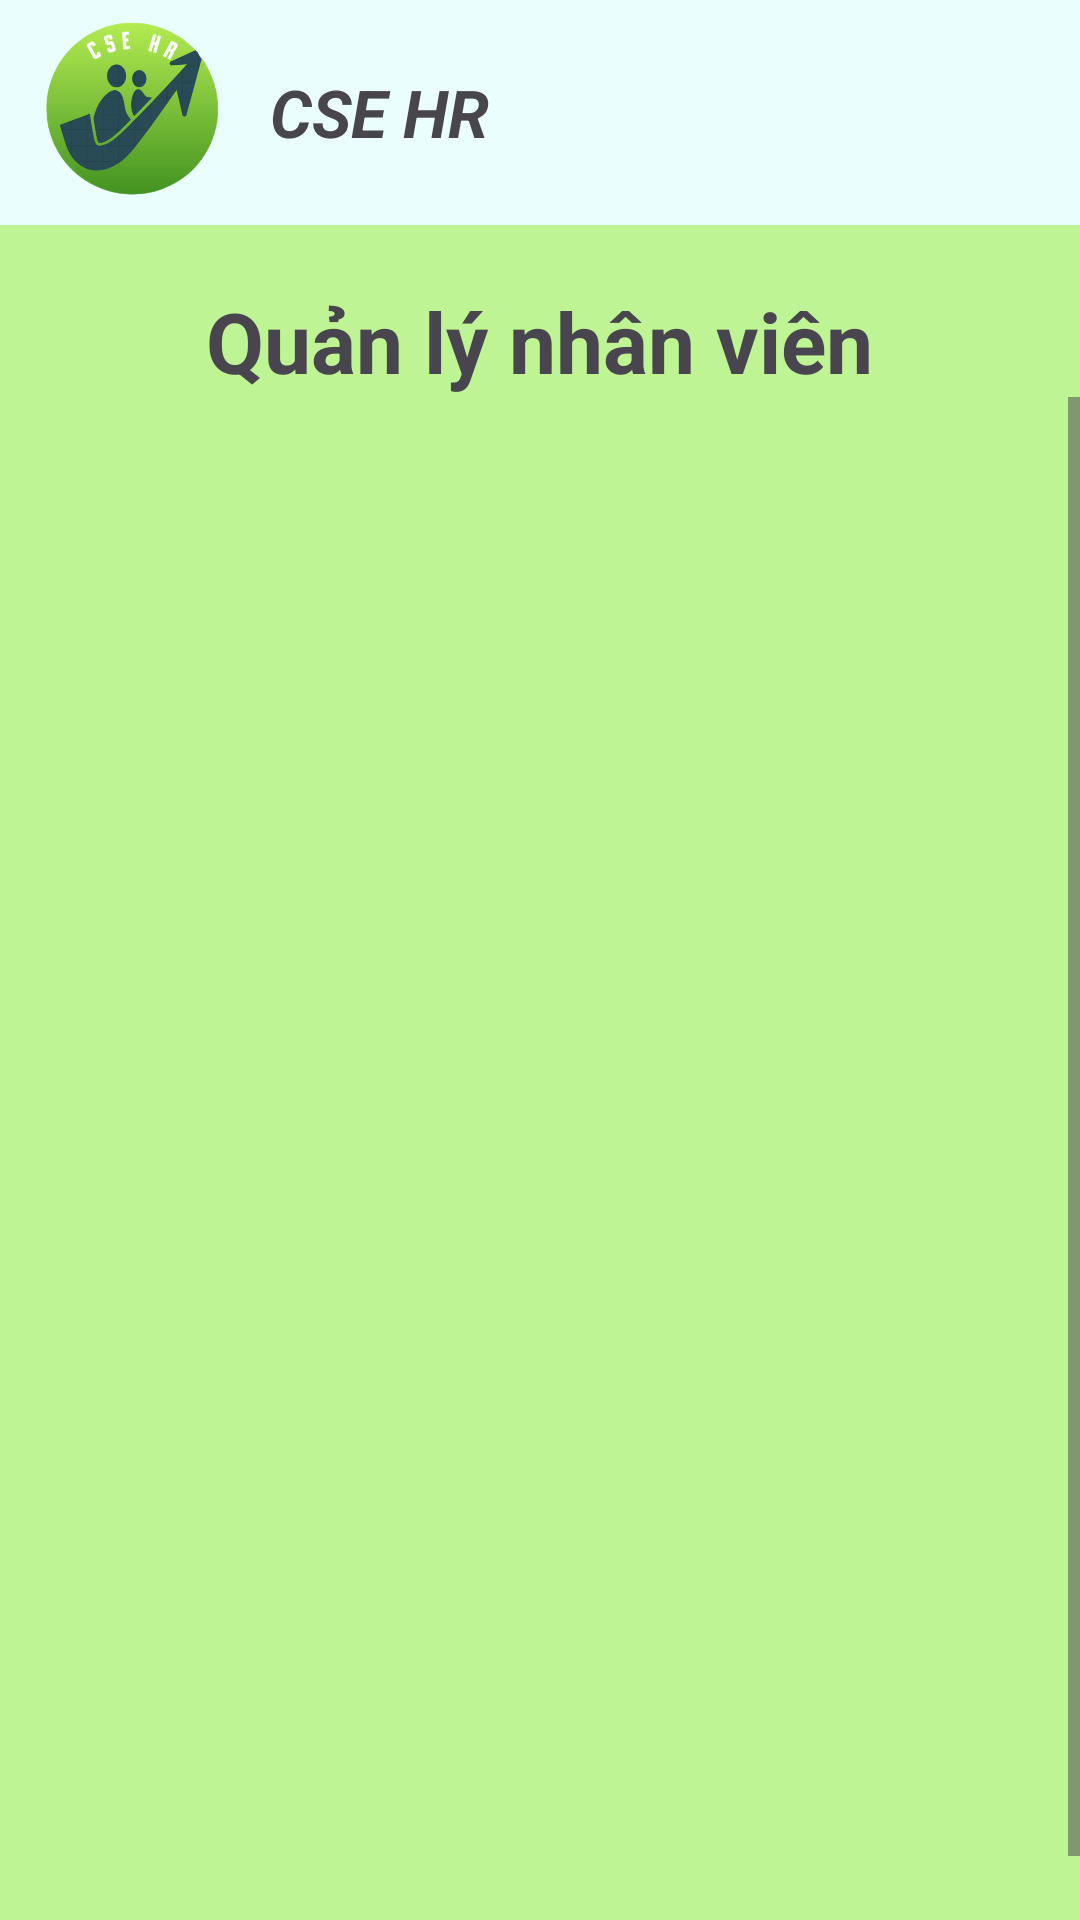

Here is an Android app screen rendered from its layout file. Give the layout XML and the strings, colors and styles it references.
<!-- AndroidManifest.xml: application theme Theme.BTL -->
<!-- res/layout/activity_employee.xml -->
<?xml version="1.0" encoding="utf-8"?>
<androidx.constraintlayout.widget.ConstraintLayout xmlns:android="http://schemas.android.com/apk/res/android"
    xmlns:tools="http://schemas.android.com/tools"
    android:layout_width="match_parent"
    android:layout_height="match_parent">


    <LinearLayout
        android:layout_width="match_parent"
        android:layout_height="match_parent"
        android:orientation="vertical"
        tools:layout_editor_absoluteX="1dp"
        tools:layout_editor_absoluteY="1dp">
        <LinearLayout
            android:layout_width="match_parent"
            android:layout_height="75dp"
            android:orientation="horizontal"
            android:background="@color/button1">

            <ImageView
                android:id="@+id/imageView5"
                android:layout_width="70dp"
                android:layout_height="70dp"
                android:layout_gravity="center"
                android:layout_marginLeft="10dp"
                android:src="@drawable/icon1" />

            <TextView
                android:id="@+id/textView"
                android:layout_width="wrap_content"
                android:layout_height="wrap_content"
                android:text="CSE HR"
                android:textSize="22sp"
                android:layout_gravity="center"
                android:layout_marginLeft="10dp"
                android:textStyle="bold|italic"
                />

            <LinearLayout
                android:layout_width="match_parent"
                android:layout_height="match_parent"
                android:orientation="vertical"
                android:gravity="center">
                <ImageView
                    android:id="@+id/add"
                    android:layout_width="30dp"
                    android:layout_height="30dp"
                    android:src="@drawable/icon_add_person"
                    android:layout_gravity="right"
                    android:layout_marginRight="30dp"/>
            </LinearLayout>
        </LinearLayout>

        <LinearLayout
            android:layout_width="match_parent"
            android:layout_height="match_parent"
            android:orientation="vertical"
            tools:layout_editor_absoluteX="1dp"
            tools:layout_editor_absoluteY="76dp"
            android:background="@color/background">


            <TextView
                android:id="@+id/textView2"
                android:layout_width="wrap_content"
                android:layout_height="wrap_content"
                android:text="Quản lý nhân viên"
                android:textSize="28sp"
                android:textStyle="bold"
                android:layout_gravity="center"
                android:layout_marginTop="20dp"/>

            <ScrollView
                android:layout_width="match_parent"
                android:layout_height="match_parent">

                <LinearLayout
                    android:layout_width="match_parent"
                    android:layout_height="match_parent"
                    android:orientation="vertical"
                    android:layout_marginTop="30dp">
                    <androidx.recyclerview.widget.RecyclerView
                        android:id="@+id/recycler_view"
                        android:nestedScrollingEnabled="false"
                        android:layout_height="500dp"
                        android:layout_width="match_parent" />
                </LinearLayout>
            </ScrollView>


        </LinearLayout>
    </LinearLayout>
</androidx.constraintlayout.widget.ConstraintLayout>
<!-- resources referenced by this layout -->
<resources>
  <color name="background">#BEF493</color>
  <color name="button1">#EAFFFD</color>
  <!-- drawable icon1: png bitmap (drawable, 116801 bytes) -->
  <style name="Theme.BTL" parent="Base.Theme.BTL" />
  <style name="Base.Theme.BTL" parent="Theme.Material3.DayNight.NoActionBar">
          
          
      </style>
</resources>
